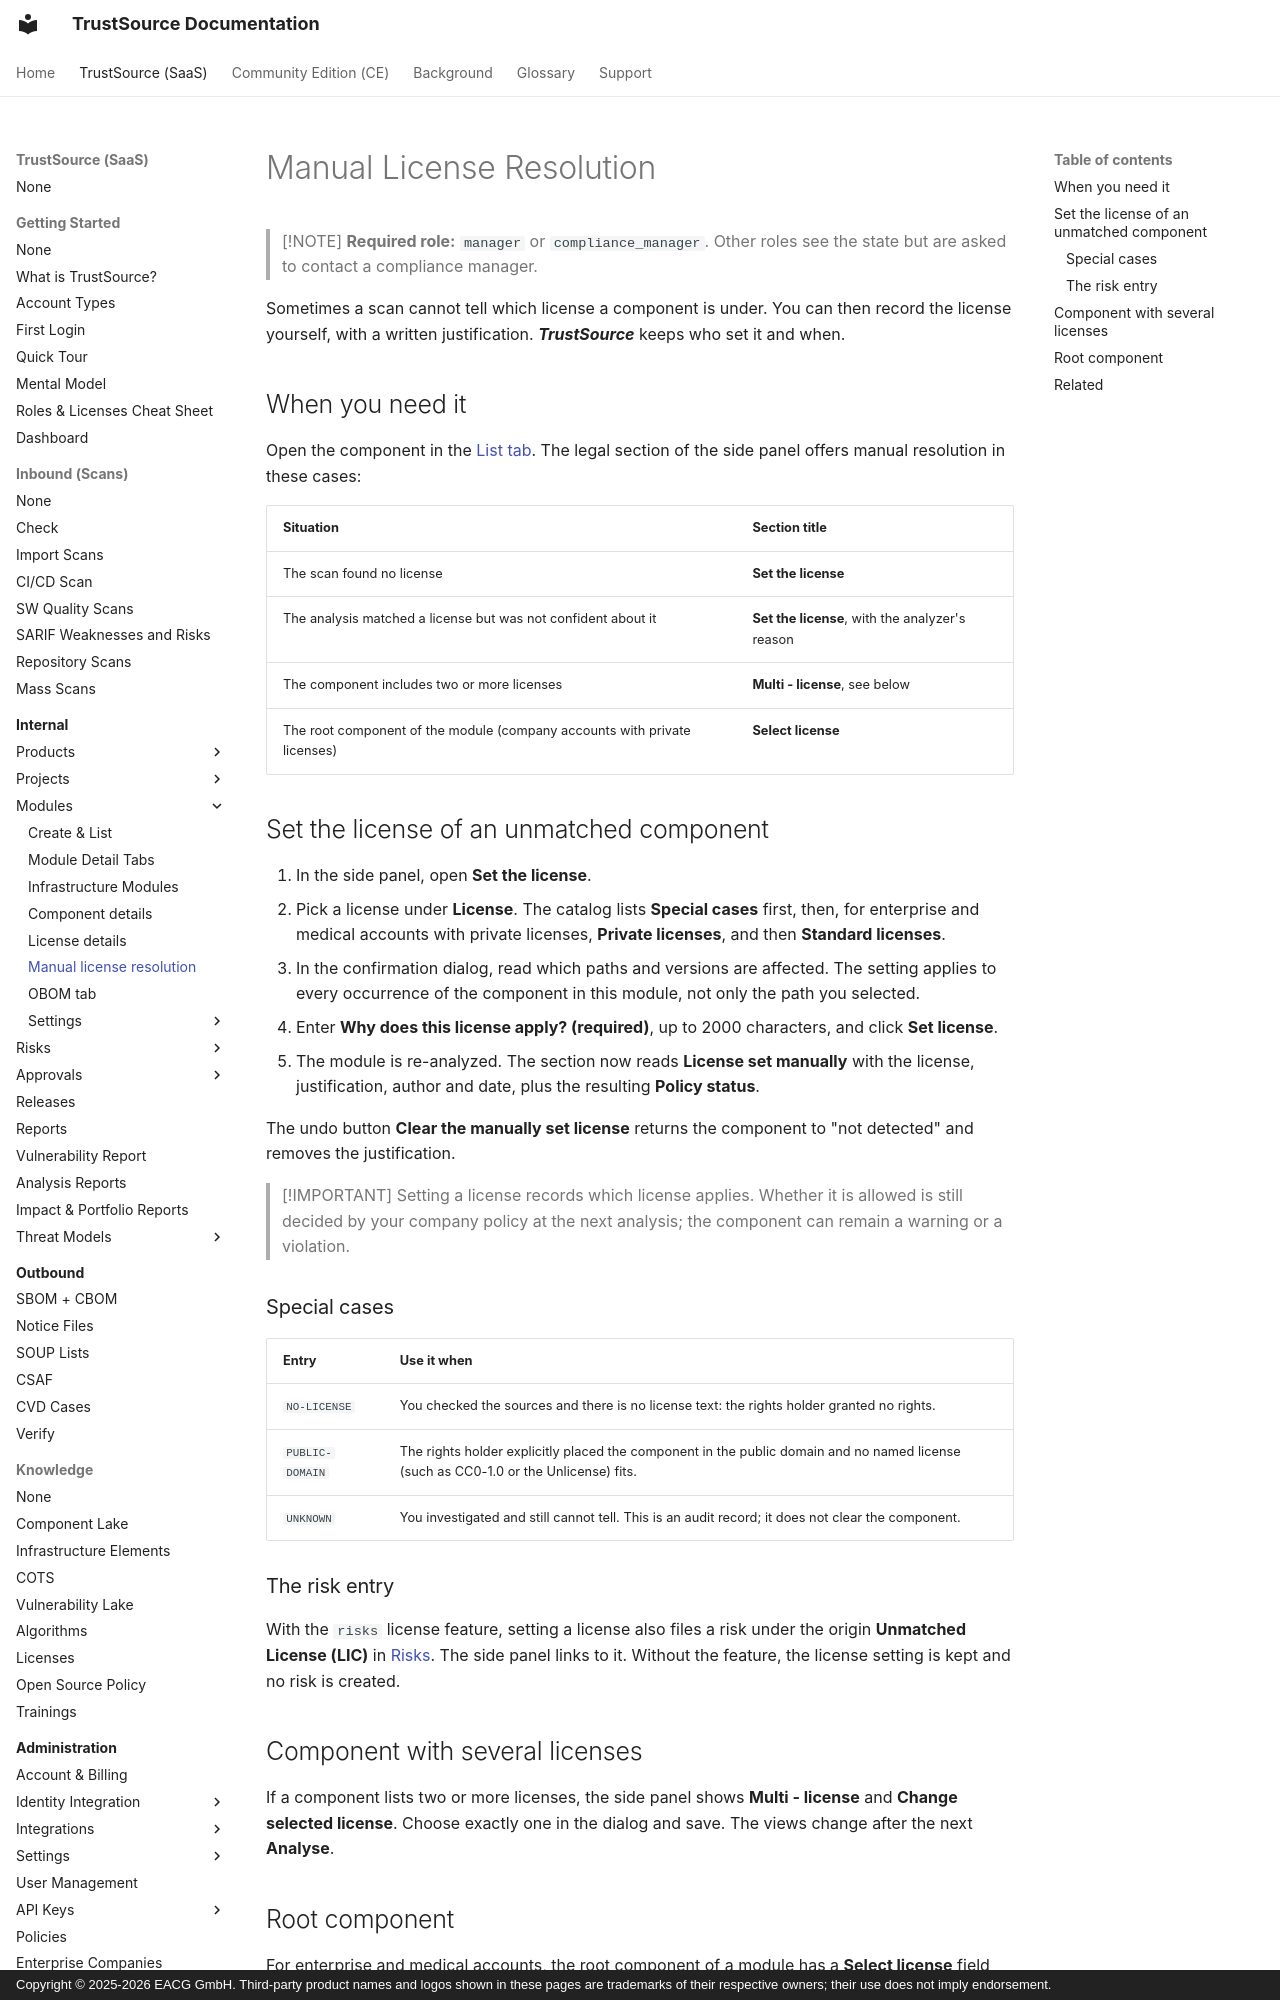

repository: TrustSource/ts-docs · page: v3/03-internal/02-modules/06-manual-license-resolution/index.html · generator: mkdocs · copyright: Copyright © 2025-2026 EACG GmbH. Third-party product names and logos shown in these pages are trademarks of their respective owners; their use does not imply endorsement.

# Manual License Resolution

> [!NOTE]
> **Required role:** `manager` or `compliance_manager`. Other roles see the state but are asked to contact a compliance manager.

Sometimes a scan cannot tell which license a component is under. You can then record the license yourself, with a written justification. ***TrustSource*** keeps who set it and when.

## When you need it

Open the component in the [List tab](04-component-detail.md#the-side-panel). The legal section of the side panel offers manual resolution in these cases:

| Situation | Section title |
|---|---|
| The scan found no license | **Set the license** |
| The analysis matched a license but was not confident about it | **Set the license**, with the analyzer's reason |
| The component includes two or more licenses | **Multi - license**, see below |
| The root component of the module (company accounts with private licenses) | **Select license** |
